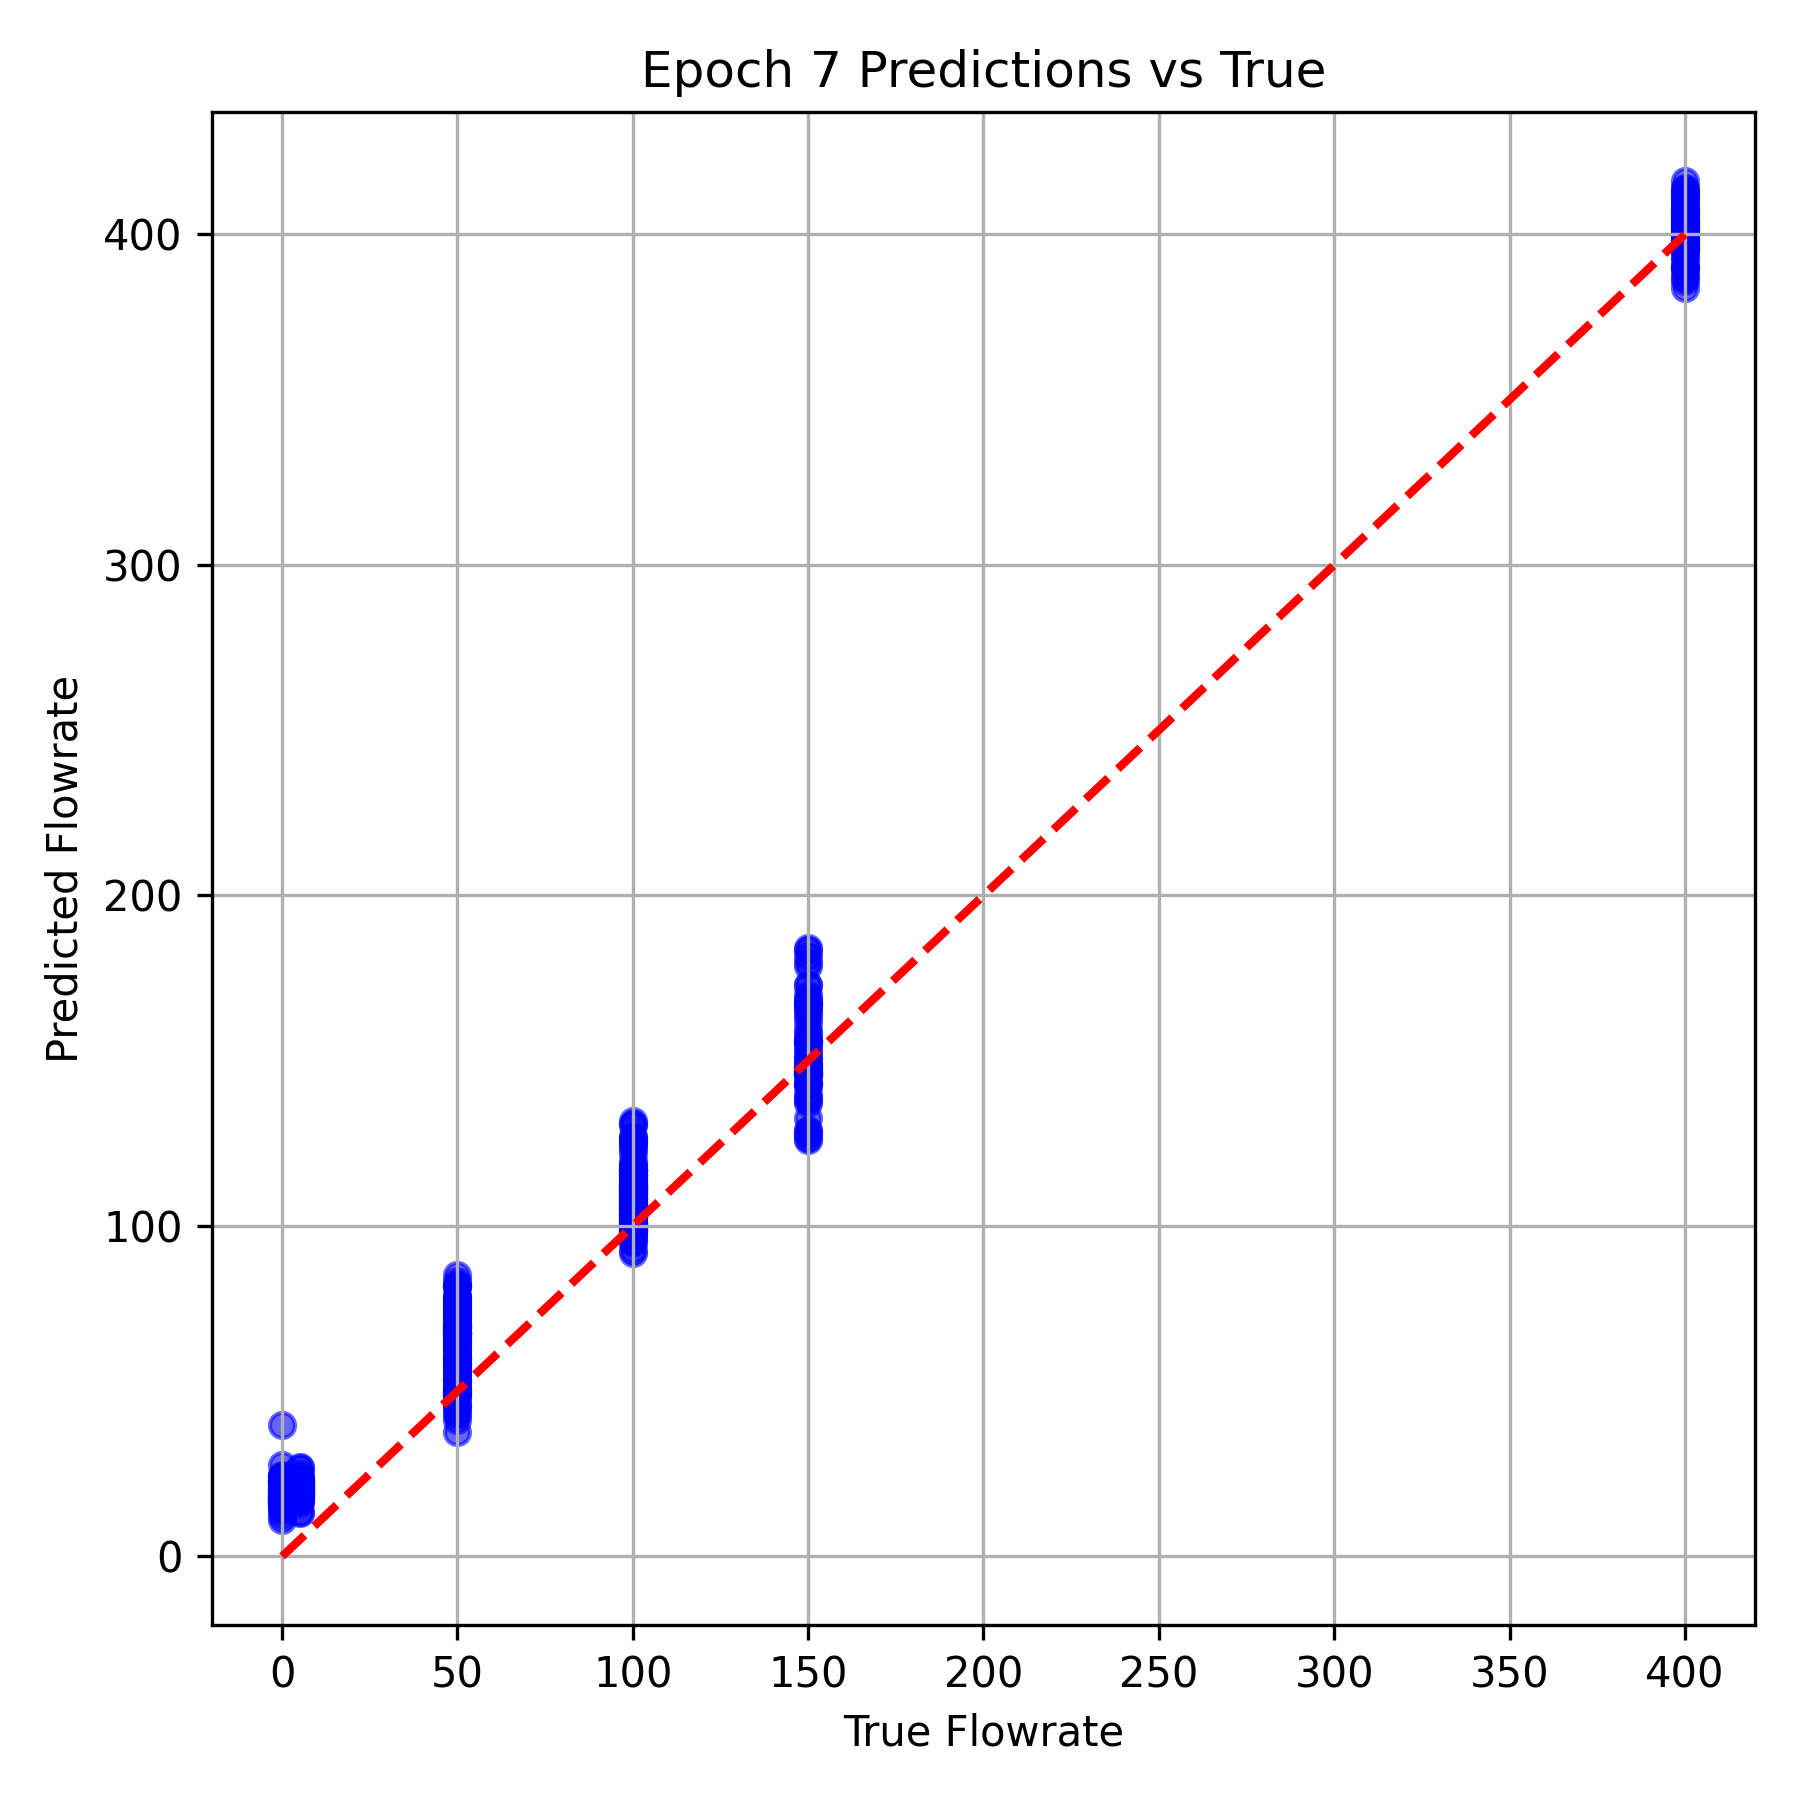

The file beside this chart, header and first rows:
True Flowrate, Predicted Flowrate
400.0, 389.5
50.0, 69.33
100.0, 103.1
100.0, 97.3
50.0, 59.61
50.0, 74.63
400.0, 403.1
100.0, 106.9
50.0, 62.01
150.0, 128.8
5.0, 21.3
400.0, 407.2
50.0, 65.82
50.0, 45.18
100.0, 111.2
400.0, 412.4
150.0, 183.6
0.0, 24.19
0.0, 18.11
5.0, 21.37
150.0, 184.1
5.0, 18.29
400.0, 400
100.0, 115.4
100.0, 125.7
100.0, 130.5
100.0, 117
400.0, 390.5
400.0, 405.7
50.0, 62.04
5.0, 19.1
100.0, 107.1
50.0, 53.68
100.0, 106.4
0.0, 17
50.0, 70.3
150.0, 178.7
100.0, 111.5
100.0, 95.43
400.0, 407.2
150.0, 173
5.0, 26.72
100.0, 108.5
5.0, 17.36
100.0, 100.8
150.0, 146.1
400.0, 395.7
100.0, 108.3
50.0, 69.36
50.0, 50.15
5.0, 22.94
100.0, 117
150.0, 173
150.0, 145.8
50.0, 66.78
100.0, 101.1
50.0, 58.35
400.0, 401.2
400.0, 407.8
0.0, 13.79
... 324 more rows
